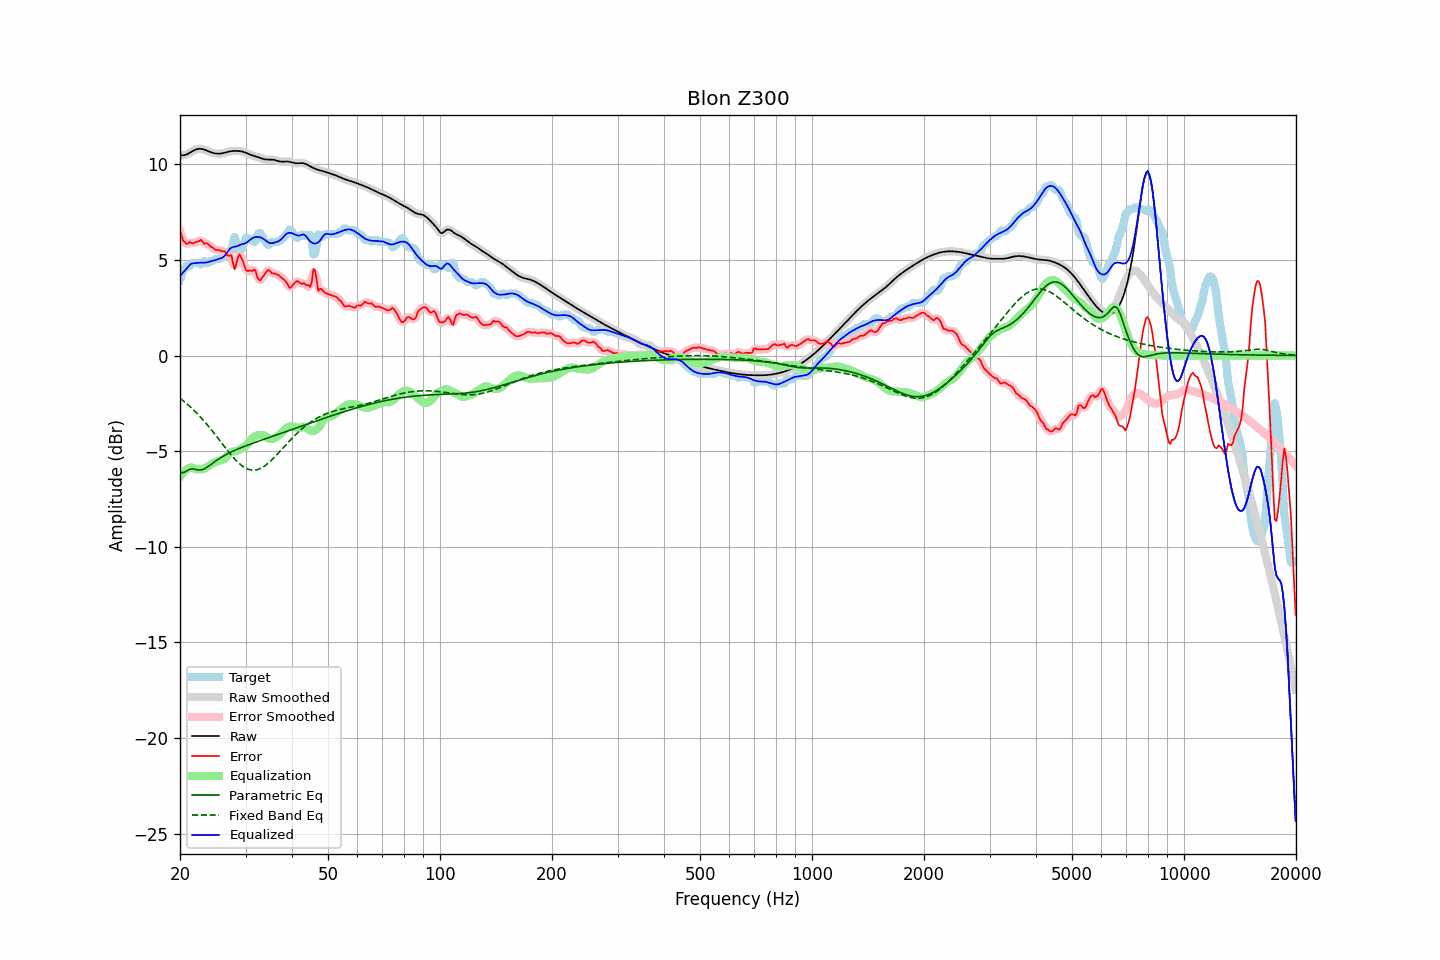

Values plotted in this chart, from the file beside it:
frequency, raw, error, smoothed, error_smoothed, equalization, parametric_eq, fixed_band_eq, equalized_raw, equalized_smoothed, target
20.00, 10.48, 6.50, 10.48, 6.51, -6.34, -6.13, -2.24, 4.14, 4.14, 3.98
20.20, 10.47, 6.27, 10.47, 6.24, -6.22, -6.13, -2.30, 4.25, 4.25, 4.20
20.40, 10.47, 5.99, 10.47, 6.03, -6.12, -6.13, -2.37, 4.35, 4.35, 4.48
20.61, 10.48, 5.93, 10.48, 5.90, -6.04, -6.09, -2.44, 4.44, 4.45, 4.55
20.81, 10.51, 5.83, 10.51, 5.86, -5.97, -6.05, -2.51, 4.54, 4.54, 4.69
21.02, 10.55, 5.85, 10.55, 5.87, -5.91, -6.00, -2.58, 4.64, 4.64, 4.70
21.23, 10.60, 5.94, 10.60, 5.87, -5.87, -5.95, -2.65, 4.73, 4.73, 4.66
21.44, 10.65, 5.88, 10.65, 5.89, -5.85, -5.94, -2.73, 4.80, 4.80, 4.77
21.66, 10.70, 5.85, 10.70, 5.89, -5.88, -5.92, -2.81, 4.82, 4.82, 4.84
21.87, 10.74, 5.90, 10.74, 5.89, -5.91, -5.94, -2.89, 4.83, 4.83, 4.84
22.09, 10.78, 5.93, 10.78, 5.92, -5.94, -5.96, -2.98, 4.84, 4.84, 4.84
22.31, 10.80, 5.95, 10.80, 5.97, -5.95, -5.98, -3.06, 4.85, 4.85, 4.84
22.54, 10.81, 5.98, 10.81, 6.00, -5.96, -5.99, -3.15, 4.85, 4.85, 4.83
22.76, 10.81, 6.05, 10.81, 5.99, -5.95, -5.98, -3.24, 4.86, 4.85, 4.76
22.99, 10.80, 5.96, 10.79, 5.95, -5.94, -5.97, -3.34, 4.86, 4.85, 4.84
23.22, 10.77, 5.83, 10.77, 5.91, -5.92, -5.93, -3.43, 4.85, 4.85, 4.94
23.45, 10.74, 5.88, 10.74, 5.86, -5.88, -5.89, -3.53, 4.86, 4.86, 4.86
23.69, 10.70, 5.86, 10.70, 5.83, -5.83, -5.83, -3.63, 4.88, 4.88, 4.84
23.92, 10.67, 5.79, 10.67, 5.79, -5.77, -5.77, -3.73, 4.90, 4.90, 4.88
24.16, 10.64, 5.70, 10.64, 5.72, -5.71, -5.71, -3.83, 4.93, 4.93, 4.94
24.40, 10.61, 5.66, 10.61, 5.65, -5.66, -5.65, -3.94, 4.95, 4.95, 4.94
24.65, 10.58, 5.60, 10.58, 5.59, -5.62, -5.59, -4.04, 4.97, 4.97, 4.98
24.89, 10.57, 5.52, 10.57, 5.55, -5.58, -5.53, -4.15, 4.99, 4.99, 5.04
25.14, 10.56, 5.51, 10.56, 5.52, -5.54, -5.47, -4.26, 5.02, 5.02, 5.04
25.39, 10.55, 5.51, 10.55, 5.50, -5.51, -5.41, -4.37, 5.05, 5.05, 5.04
25.65, 10.56, 5.50, 10.56, 5.49, -5.48, -5.36, -4.48, 5.08, 5.08, 5.06
25.91, 10.57, 5.45, 10.57, 5.48, -5.47, -5.31, -4.59, 5.10, 5.10, 5.12
26.16, 10.59, 5.44, 10.59, 5.45, -5.44, -5.26, -4.70, 5.15, 5.15, 5.14
26.43, 10.61, 5.45, 10.61, 5.38, -5.37, -5.21, -4.80, 5.24, 5.24, 5.16
26.69, 10.63, 5.27, 10.63, 5.31, -5.28, -5.17, -4.91, 5.35, 5.35, 5.36
26.96, 10.66, 5.21, 10.66, 5.29, -5.18, -5.12, -5.02, 5.48, 5.48, 5.44
27.23, 10.67, 5.23, 10.67, 5.22, -5.10, -5.08, -5.12, 5.58, 5.58, 5.44
27.50, 10.69, 5.24, 10.69, 5.05, -5.05, -5.04, -5.22, 5.64, 5.64, 5.44
27.77, 10.70, 4.81, 10.70, 4.84, -5.02, -5.00, -5.32, 5.67, 5.67, 5.88
28.05, 10.70, 4.51, 10.70, 4.72, -5.01, -4.96, -5.41, 5.69, 5.69, 6.19
28.33, 10.70, 4.79, 10.70, 4.80, -5.00, -4.93, -5.50, 5.70, 5.70, 5.91
28.62, 10.70, 5.12, 10.70, 5.03, -4.97, -4.89, -5.58, 5.73, 5.73, 5.57
28.90, 10.69, 5.30, 10.69, 5.21, -4.92, -4.85, -5.66, 5.77, 5.77, 5.40
29.19, 10.68, 5.14, 10.68, 5.17, -4.87, -4.82, -5.73, 5.80, 5.81, 5.54
29.48, 10.66, 4.98, 10.66, 4.96, -4.83, -4.79, -5.79, 5.83, 5.83, 5.69
29.78, 10.63, 4.71, 10.63, 4.71, -4.78, -4.75, -5.85, 5.85, 5.85, 5.92
30.08, 10.60, 4.46, 10.60, 4.53, -4.72, -4.72, -5.90, 5.88, 5.88, 6.14
30.38, 10.57, 4.42, 10.57, 4.43, -4.63, -4.69, -5.94, 5.94, 5.94, 6.14
30.68, 10.53, 4.43, 10.53, 4.40, -4.52, -4.66, -5.96, 6.01, 6.01, 6.10
30.99, 10.49, 4.45, 10.49, 4.44, -4.41, -4.63, -5.98, 6.08, 6.08, 6.04
31.30, 10.46, 4.42, 10.46, 4.49, -4.33, -4.60, -5.99, 6.14, 6.14, 6.04
31.61, 10.44, 4.50, 10.44, 4.45, -4.27, -4.57, -6.00, 6.17, 6.17, 5.94
31.93, 10.41, 4.44, 10.41, 4.34, -4.22, -4.54, -5.99, 6.19, 6.19, 5.97
32.24, 10.39, 4.10, 10.39, 4.16, -4.18, -4.51, -5.97, 6.20, 6.20, 6.29
32.57, 10.36, 3.96, 10.36, 4.00, -4.16, -4.48, -5.94, 6.20, 6.20, 6.40
32.89, 10.33, 3.93, 10.33, 3.95, -4.15, -4.45, -5.91, 6.18, 6.18, 6.40
33.22, 10.30, 4.06, 10.30, 4.04, -4.16, -4.42, -5.86, 6.14, 6.14, 6.24
33.55, 10.27, 4.17, 10.27, 4.16, -4.18, -4.39, -5.81, 6.09, 6.09, 6.10
33.89, 10.26, 4.29, 10.26, 4.31, -4.22, -4.36, -5.75, 6.04, 6.04, 5.97
34.23, 10.25, 4.41, 10.25, 4.40, -4.27, -4.33, -5.69, 5.97, 5.97, 5.84
34.57, 10.25, 4.47, 10.25, 4.43, -4.33, -4.30, -5.62, 5.92, 5.92, 5.77
34.92, 10.25, 4.42, 10.25, 4.41, -4.37, -4.27, -5.55, 5.88, 5.88, 5.83
35.27, 10.24, 4.30, 10.24, 4.35, -4.37, -4.24, -5.47, 5.87, 5.87, 5.94
35.62, 10.24, 4.29, 10.24, 4.29, -4.35, -4.21, -5.38, 5.89, 5.88, 5.94
35.97, 10.22, 4.28, 10.22, 4.27, -4.31, -4.18, -5.30, 5.91, 5.91, 5.94
... 635 more rows
